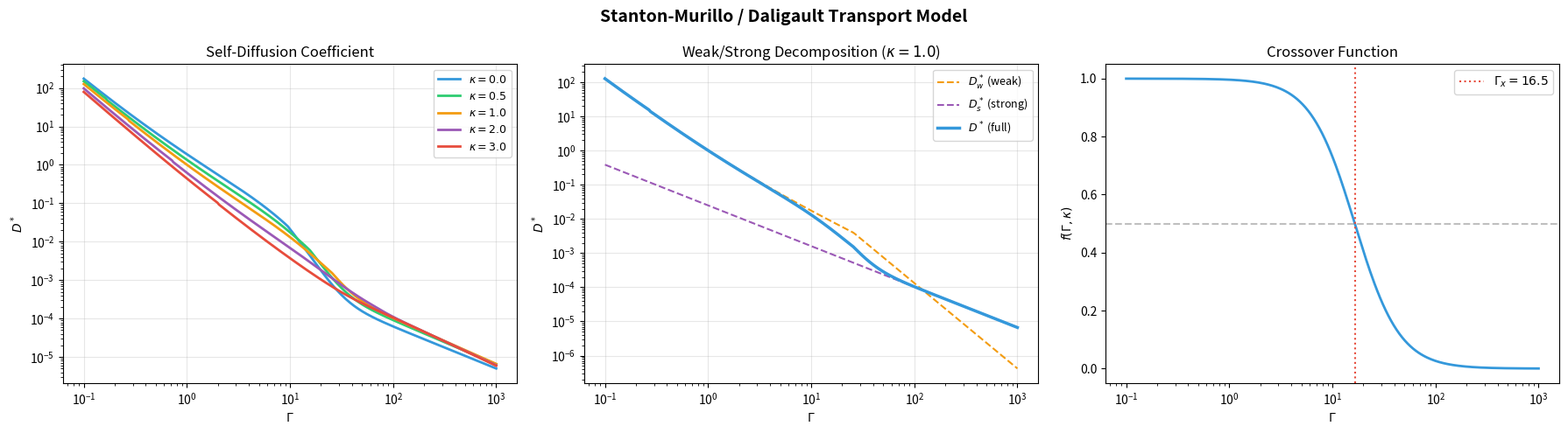

Write Python code to recreate this figure. (Note: this script raises an exception after producing the figure.)
import numpy as np
import matplotlib
matplotlib.use('Agg')
import matplotlib.pyplot as plt

C_PASS = '#2ecc71'
C_FAIL = '#e74c3c'
C_INFO = '#3498db'
C_RUST = '#1abc9c'
C_PYTHON = '#f39c12'
C_GPU = '#9b59b6'

def coulomb_log(gamma, kappa):
    gamma_eff = gamma * np.exp(-kappa)
    if gamma_eff < 0.1:
        return max(np.log(1.0/gamma_eff), 1.0)
    return max(np.log(1.0 + 1.0/gamma_eff), 0.1)

def d_star_weak(gamma, kappa):
    cl = coulomb_log(gamma, kappa)
    return 3*np.sqrt(np.pi)/4 / (gamma**2.5 * cl)

def d_star_strong(gamma, kappa):
    a = 0.0094 + 0.018*kappa - 0.0025*kappa**2
    alpha = 1.09 + 0.12*kappa - 0.019*kappa**2
    return a * gamma**(-alpha)

def crossover(gamma, kappa):
    gamma_x = 10.0*np.exp(0.5*kappa)
    return 1.0/(1.0 + (gamma/gamma_x)**2)

def d_star(gamma, kappa):
    f = crossover(gamma, kappa)
    return d_star_weak(gamma, kappa)*f + d_star_strong(gamma, kappa)*(1-f)

print("Daligault transport model loaded")

gammas = np.logspace(-1, 3, 300)
kappas = [0.0, 0.5, 1.0, 2.0, 3.0]
colors_k = [C_INFO, C_PASS, C_PYTHON, C_GPU, C_FAIL]

fig, axes = plt.subplots(1, 3, figsize=(18, 5))

# D* vs Gamma for different kappa
for kap, color in zip(kappas, colors_k):
    d_vals = [d_star(g, kap) for g in gammas]
    axes[0].loglog(gammas, d_vals, color=color, linewidth=2, label=f'$\\kappa={kap}$')

axes[0].set_xlabel('$\\Gamma$')
axes[0].set_ylabel('$D^*$')
axes[0].set_title('Self-Diffusion Coefficient')
axes[0].legend(fontsize=9)
axes[0].grid(True, alpha=0.3)

# Weak vs strong contributions
kap_demo = 1.0
dw = [d_star_weak(g, kap_demo) for g in gammas]
ds = [d_star_strong(g, kap_demo) for g in gammas]
dt = [d_star(g, kap_demo) for g in gammas]
axes[1].loglog(gammas, dw, '--', color=C_PYTHON, label='$D^*_w$ (weak)', linewidth=1.5)
axes[1].loglog(gammas, ds, '--', color=C_GPU, label='$D^*_s$ (strong)', linewidth=1.5)
axes[1].loglog(gammas, dt, '-', color=C_INFO, label='$D^*$ (full)', linewidth=2.5)
axes[1].set_xlabel('$\\Gamma$')
axes[1].set_ylabel('$D^*$')
axes[1].set_title(f'Weak/Strong Decomposition ($\\kappa={kap_demo}$)')
axes[1].legend(fontsize=9)
axes[1].grid(True, alpha=0.3)

# Crossover function
f_vals = [crossover(g, kap_demo) for g in gammas]
axes[2].semilogx(gammas, f_vals, color=C_INFO, linewidth=2)
axes[2].axhline(y=0.5, color='gray', ls='--', alpha=0.5)
gamma_x = 10*np.exp(0.5*kap_demo)
axes[2].axvline(x=gamma_x, color=C_FAIL, ls=':', label=f'$\\Gamma_x={gamma_x:.1f}$')
axes[2].set_xlabel('$\\Gamma$')
axes[2].set_ylabel('$f(\\Gamma, \\kappa)$')
axes[2].set_title('Crossover Function')
axes[2].legend()

fig.suptitle('Stanton-Murillo / Daligault Transport Model', fontsize=14, fontweight='bold')
plt.tight_layout()
plt.savefig('/tmp/hotspring_paper_05_transport.png', dpi=150, bbox_inches='tight')
plt.show()

g_grid = np.logspace(-1, 3, 100)
k_grid = np.linspace(0, 4, 80)
G, K = np.meshgrid(g_grid, k_grid)
D_map = np.zeros_like(G)
for i in range(G.shape[0]):
    for j in range(G.shape[1]):
        D_map[i, j] = np.log10(max(d_star(G[i,j], K[i,j]), 1e-10))

fig, ax = plt.subplots(figsize=(10, 6))
im = ax.pcolormesh(g_grid, k_grid, D_map, cmap='viridis', shading='auto')
ax.set_xscale('log')
ax.set_xlabel('$\\Gamma$')
ax.set_ylabel('$\\kappa$')
ax.set_title('$\\log_{10} D^*(\\Gamma, \\kappa)$ — Transport Landscape')
plt.colorbar(im, label='$\\log_{10} D^*$')
plt.tight_layout()
plt.savefig('/tmp/hotspring_paper_05_landscape.png', dpi=150, bbox_inches='tight')
plt.show()
